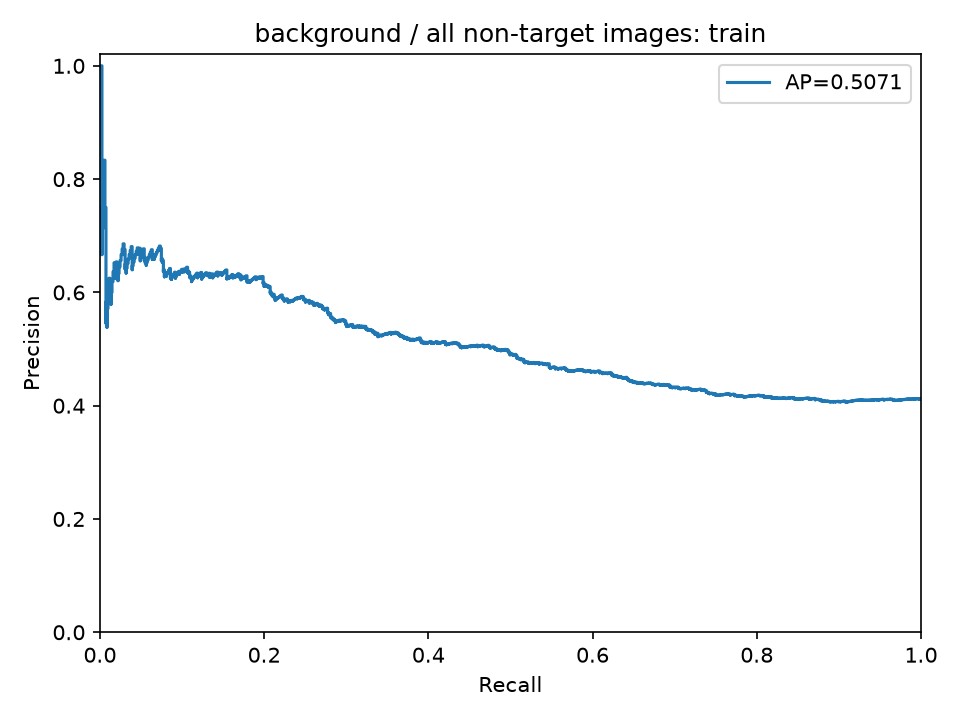

The table this chart was drawn from, first rows:
precision, recall, threshold
0.412, 1.0, 0.1328
0.4117, 0.9988, 0.144
0.4119, 0.9988, 0.1485
0.4116, 0.9975, 0.1497
0.4119, 0.9975, 0.1509
0.4121, 0.9975, 0.1511
0.4123, 0.9975, 0.1517
0.4125, 0.9975, 0.1522
0.4122, 0.9963, 0.1525
0.4124, 0.9963, 0.1525
0.4126, 0.9963, 0.1531
0.4123, 0.9951, 0.1535
0.412, 0.9939, 0.154
0.4122, 0.9939, 0.1543
0.4119, 0.9926, 0.1551
0.4121, 0.9926, 0.1558
0.4118, 0.9914, 0.1563
0.412, 0.9914, 0.157
0.4122, 0.9914, 0.1571
0.4119, 0.9902, 0.1579
0.4116, 0.989, 0.1584
0.4113, 0.9877, 0.1584
0.411, 0.9865, 0.1587
0.4113, 0.9865, 0.1595
0.4115, 0.9865, 0.1601
0.4112, 0.9853, 0.1604
0.4114, 0.9853, 0.1604
0.4116, 0.9853, 0.1604
0.4118, 0.9853, 0.1606
0.412, 0.9853, 0.1608
0.4117, 0.984, 0.1612
0.4114, 0.9828, 0.1617
0.4111, 0.9816, 0.1617
0.4108, 0.9804, 0.1618
0.411, 0.9804, 0.1618
0.4107, 0.9791, 0.163
0.4109, 0.9791, 0.1634
0.4106, 0.9779, 0.1638
0.4103, 0.9767, 0.164
0.4105, 0.9767, 0.1646
0.4102, 0.9755, 0.1647
0.4104, 0.9755, 0.1649
0.4101, 0.9742, 0.1652
0.4098, 0.973, 0.1659
0.4095, 0.9718, 0.166
0.4092, 0.9706, 0.1661
0.4094, 0.9706, 0.1662
0.4096, 0.9706, 0.1663
0.4093, 0.9693, 0.1663
0.409, 0.9681, 0.1666
0.4092, 0.9681, 0.1666
0.4094, 0.9681, 0.1667
0.4097, 0.9681, 0.1669
0.4094, 0.9669, 0.167
0.4096, 0.9669, 0.1671
0.4098, 0.9669, 0.1673
0.41, 0.9669, 0.1674
0.4102, 0.9669, 0.1676
0.4104, 0.9669, 0.1677
0.4106, 0.9669, 0.1679
... 1,918 more rows
